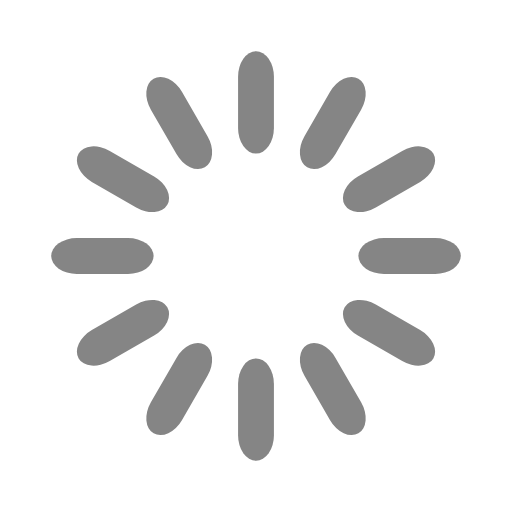
t = 0.00 s
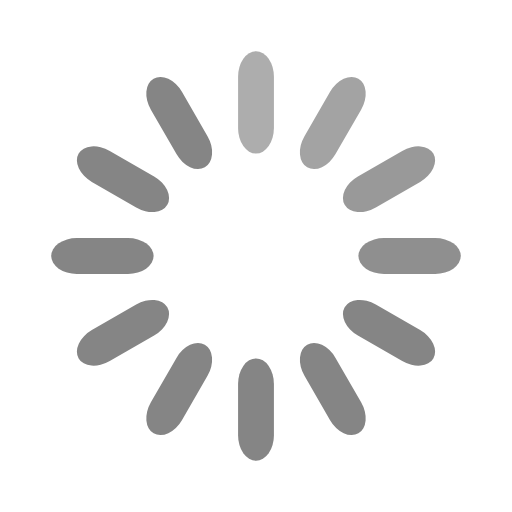
t = 0.13 s
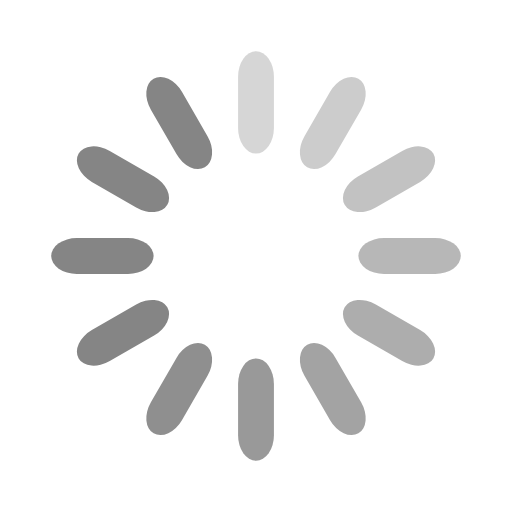
t = 0.27 s
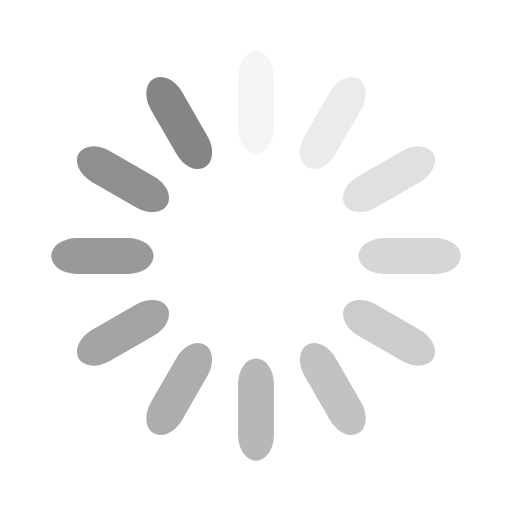
t = 0.37 s
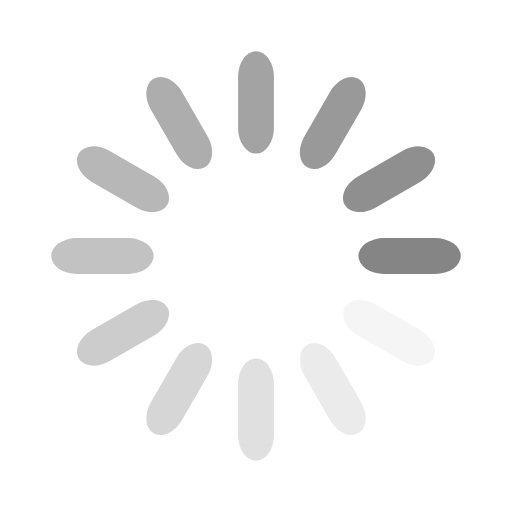
t = 0.50 s
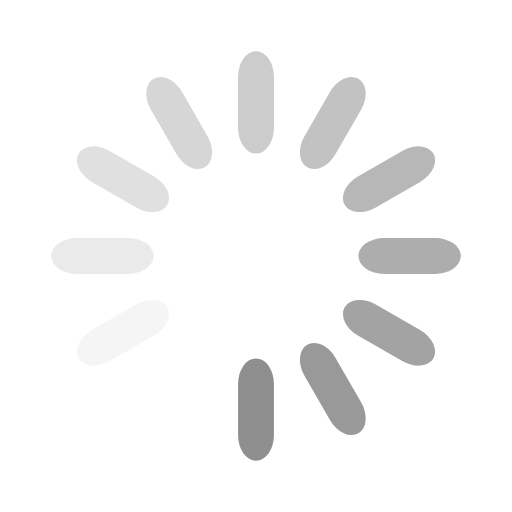
t = 0.63 s

The animated SVG that drew these frames (rendered in a browser with its animation timeline set to each time). Animation: 12 SMIL elements (animate=12); one cycle of 0.77 s, repeats indefinitely.

<svg width='120px' height='120px' xmlns="http://www.w3.org/2000/svg" viewBox="0 0 100 100" preserveAspectRatio="xMidYMid" class="uil-default"><rect x="0" y="0" width="100" height="100" fill="none" class="bk"></rect><rect  x='46.5' y='40' width='7' height='20' rx='5' ry='5' fill='#858585' transform='rotate(0 50 50) translate(0 -30)'>  <animate attributeName='opacity' from='1' to='0' dur='0.4s' begin='0s' repeatCount='indefinite'/></rect><rect  x='46.5' y='40' width='7' height='20' rx='5' ry='5' fill='#858585' transform='rotate(30 50 50) translate(0 -30)'>  <animate attributeName='opacity' from='1' to='0' dur='0.4s' begin='0.03333333333333333s' repeatCount='indefinite'/></rect><rect  x='46.5' y='40' width='7' height='20' rx='5' ry='5' fill='#858585' transform='rotate(60 50 50) translate(0 -30)'>  <animate attributeName='opacity' from='1' to='0' dur='0.4s' begin='0.06666666666666667s' repeatCount='indefinite'/></rect><rect  x='46.5' y='40' width='7' height='20' rx='5' ry='5' fill='#858585' transform='rotate(90 50 50) translate(0 -30)'>  <animate attributeName='opacity' from='1' to='0' dur='0.4s' begin='0.10000000000000002s' repeatCount='indefinite'/></rect><rect  x='46.5' y='40' width='7' height='20' rx='5' ry='5' fill='#858585' transform='rotate(120 50 50) translate(0 -30)'>  <animate attributeName='opacity' from='1' to='0' dur='0.4s' begin='0.13333333333333333s' repeatCount='indefinite'/></rect><rect  x='46.5' y='40' width='7' height='20' rx='5' ry='5' fill='#858585' transform='rotate(150 50 50) translate(0 -30)'>  <animate attributeName='opacity' from='1' to='0' dur='0.4s' begin='0.16666666666666666s' repeatCount='indefinite'/></rect><rect  x='46.5' y='40' width='7' height='20' rx='5' ry='5' fill='#858585' transform='rotate(180 50 50) translate(0 -30)'>  <animate attributeName='opacity' from='1' to='0' dur='0.4s' begin='0.20000000000000004s' repeatCount='indefinite'/></rect><rect  x='46.5' y='40' width='7' height='20' rx='5' ry='5' fill='#858585' transform='rotate(210 50 50) translate(0 -30)'>  <animate attributeName='opacity' from='1' to='0' dur='0.4s' begin='0.23333333333333336s' repeatCount='indefinite'/></rect><rect  x='46.5' y='40' width='7' height='20' rx='5' ry='5' fill='#858585' transform='rotate(240 50 50) translate(0 -30)'>  <animate attributeName='opacity' from='1' to='0' dur='0.4s' begin='0.26666666666666666s' repeatCount='indefinite'/></rect><rect  x='46.5' y='40' width='7' height='20' rx='5' ry='5' fill='#858585' transform='rotate(270 50 50) translate(0 -30)'>  <animate attributeName='opacity' from='1' to='0' dur='0.4s' begin='0.3s' repeatCount='indefinite'/></rect><rect  x='46.5' y='40' width='7' height='20' rx='5' ry='5' fill='#858585' transform='rotate(300 50 50) translate(0 -30)'>  <animate attributeName='opacity' from='1' to='0' dur='0.4s' begin='0.3333333333333333s' repeatCount='indefinite'/></rect><rect  x='46.5' y='40' width='7' height='20' rx='5' ry='5' fill='#858585' transform='rotate(330 50 50) translate(0 -30)'>  <animate attributeName='opacity' from='1' to='0' dur='0.4s' begin='0.3666666666666667s' repeatCount='indefinite'/></rect></svg>
